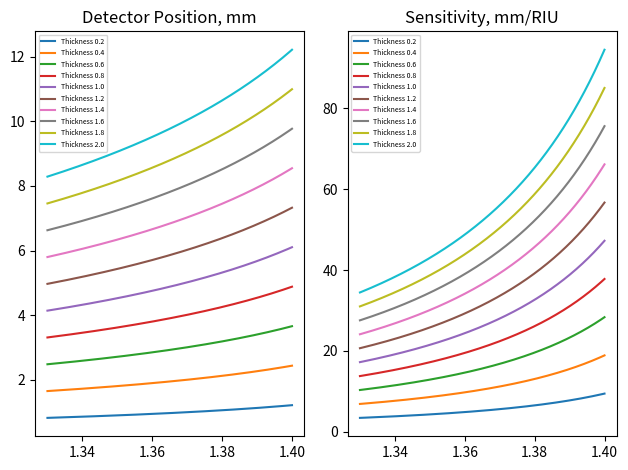
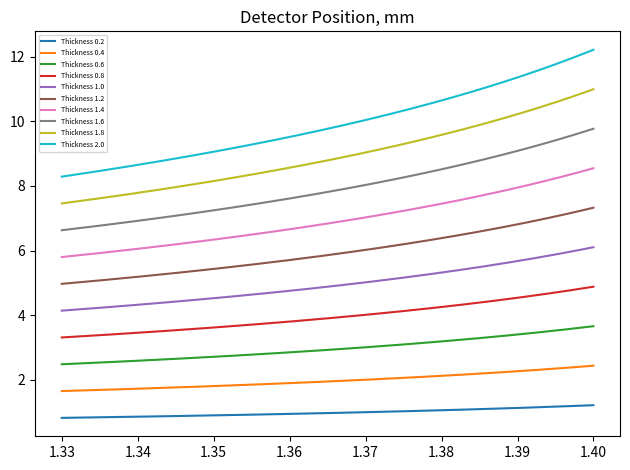

Python code for these plots, in order:
#%%
import numpy as np
import matplotlib.pyplot as plt

### SENSITIVITY AS A FUNCTION OF THICKNESS
x = lambda theta, t: 2*t*np.tan(theta)

def ResonantAngle(e_3r = -40.650+ 1j*2.2254, n_prism = 1.51, e_analyte = 1.33**2):
    param = np.sqrt((e_analyte * abs(e_3r)) / (abs(e_3r) - e_analyte)) / n_prism
    theta_spr = np.arcsin(param) * 180 / np.pi
    return theta_spr

ts = [0.2, 0.4, 0.6, 0.8, 1.0, 1.2, 1.4, 1.6, 1.8, 2.0]

ns = np.arange(1.33, 1.40, 0.00001)
angles = np.array([ResonantAngle(e_analyte = n**2) for n in ns])

xs = {}
dxs_dns = {}

fig, axs = plt.subplots(1,2)

for t in ts:
    xs[t] = [x(angle*np.pi/180, t) for angle in angles] 
    dxs_dns[t] = np.gradient(xs[t], ns)
    axs[0].plot(ns, xs[t], label=f'Thickness {t}')
    axs[1].plot(ns, dxs_dns[t], label=f'Thickness {t}')

axs[0].legend(fontsize=5)
axs[0].set_title('Detector Position, mm')
axs[1].legend(fontsize=5)
axs[1].set_title('Sensitivity, mm/RIU')
plt.tight_layout()

#%%

ts = [0.2, 0.4, 0.6, 0.8, 1.0, 1.2, 1.4, 1.6, 1.8, 2.0]

ns = np.arange(1.33, 1.40, 0.00001)
angles = np.array([ResonantAngle(e_analyte = n**2) for n in ns])

xs = {}
dxs_dns = {}

fig, axs = plt.subplots(1,1)

for t in ts:
    xs[t] = [x(angle*np.pi/180, t) for angle in angles] 
    # dxs_dns[t] = np.gradient(xs[t], ns)
    axs.plot(ns, xs[t], label=f'Thickness {t}')
    # axs[1].plot(ns, dxs_dns[t], label=f'Thickness {t}')

axs.legend(fontsize=5)
axs.set_title('Detector Position, mm')
# axs[1].legend(fontsize=5)
# axs[1].set_title('Sensitivity, mm/RIU')
plt.tight_layout()

